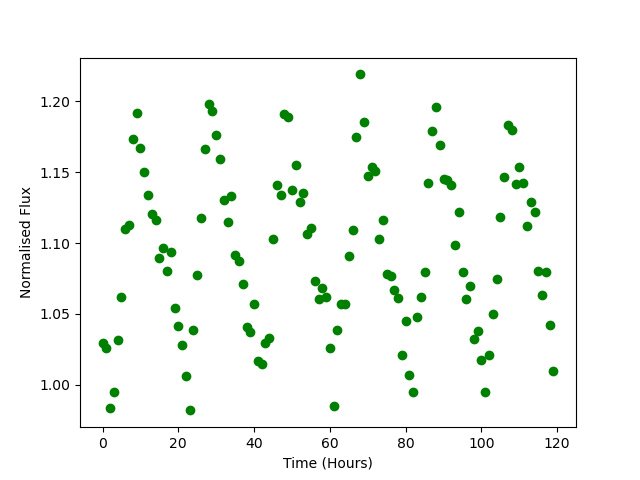

The table this chart was drawn from, first rows:
Time, Flux
0.0, 1.03
1.0, 1.026
2.0, 0.9839
3.0, 0.9951
4.0, 1.032
5.0, 1.062
6.0, 1.11
7.0, 1.112
8.0, 1.174
9.0, 1.192
10.0, 1.167
11.0, 1.15
12.0, 1.134
13.0, 1.12
14.0, 1.116
15.0, 1.09
16.0, 1.097
17.0, 1.08
18.0, 1.094
19.0, 1.054
20.0, 1.042
21.0, 1.028
22.0, 1.007
23.0, 0.982
24.0, 1.038
25.0, 1.077
26.0, 1.117
27.0, 1.166
28.0, 1.198
29.0, 1.193
30.0, 1.176
31.0, 1.159
32.0, 1.13
33.0, 1.115
34.0, 1.133
35.0, 1.091
36.0, 1.088
37.0, 1.071
38.0, 1.041
39.0, 1.037
40.0, 1.057
41.0, 1.017
42.0, 1.015
43.0, 1.029
44.0, 1.033
45.0, 1.103
46.0, 1.141
47.0, 1.134
48.0, 1.191
49.0, 1.189
50.0, 1.138
51.0, 1.155
52.0, 1.129
53.0, 1.136
54.0, 1.106
55.0, 1.111
56.0, 1.073
57.0, 1.061
58.0, 1.069
59.0, 1.062
... 60 more rows
